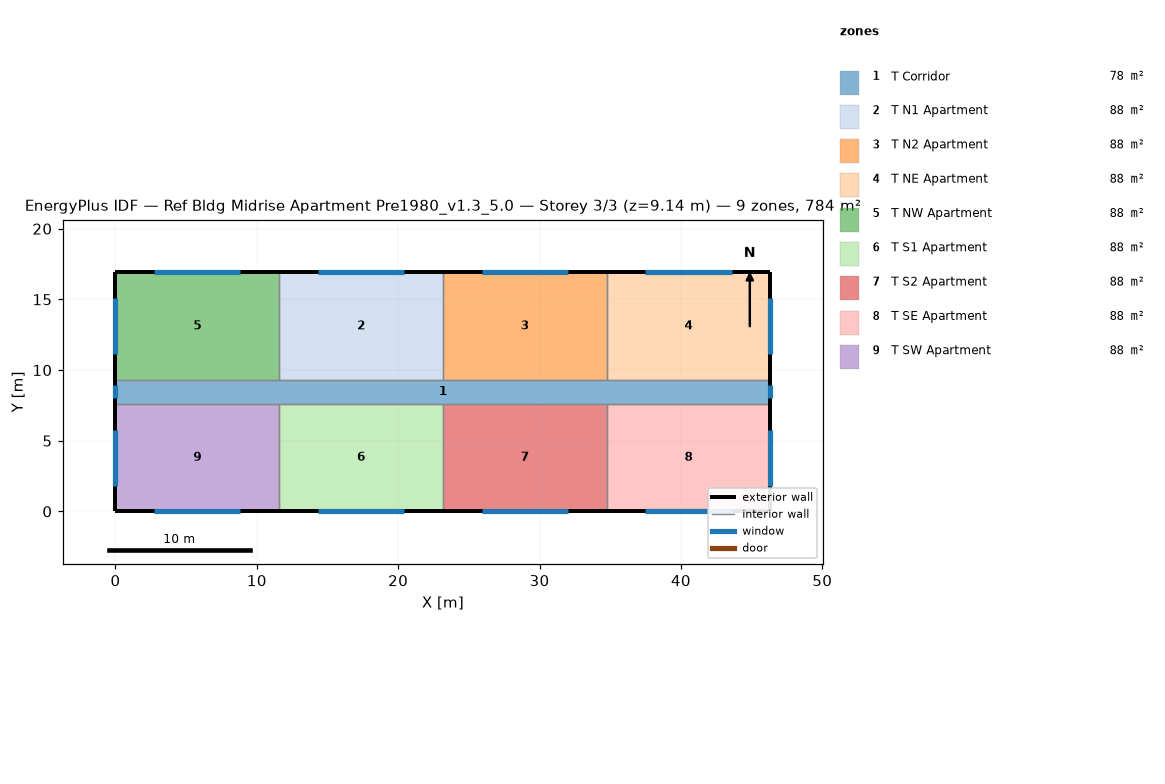
=== STOREY PLAN SPEC (per zone: floor XY polygon, exterior-wall plan segments, windows/doors) ===
zone 1: T Corridor  (77.7 m²)
  floor: (46.33, 9.30) (46.33, 7.62) (0.00, 7.62) (0.00, 9.30)
  exterior wall: (46.33, 7.62) – (46.33, 9.30)  [1.7 m]
    window: (46.33, 8.00) – (46.33, 8.91)  [1.1 m²]
  exterior wall: (0.00, 9.30) – (0.00, 7.62)  [1.7 m]
    window: (0.00, 8.91) – (0.00, 8.00)  [1.1 m²]
  interior walls: 8
zone 2: T N1 Apartment  (88.2 m²)
  floor: (23.16, 16.92) (23.16, 9.30) (11.58, 9.30) (11.58, 16.92)
  exterior wall: (23.16, 16.92) – (11.58, 16.92)  [11.6 m]
    window: (20.42, 16.92) – (14.33, 16.92)  [10.6 m²]
  interior walls: 3
zone 3: T N2 Apartment  (88.2 m²)
  floor: (34.75, 16.92) (34.75, 9.30) (23.16, 9.30) (23.16, 16.92)
  exterior wall: (34.75, 16.92) – (23.16, 16.92)  [11.6 m]
    window: (32.00, 16.92) – (25.91, 16.92)  [10.6 m²]
  interior walls: 3
zone 4: T NE Apartment  (88.2 m²)
  floor: (46.33, 16.92) (46.33, 9.30) (34.75, 9.30) (34.75, 16.92)
  exterior wall: (46.33, 9.30) – (46.33, 16.92)  [7.6 m]
    window: (46.33, 11.13) – (46.33, 15.09)  [7.0 m²]
  exterior wall: (46.33, 16.92) – (34.75, 16.92)  [11.6 m]
    window: (43.58, 16.92) – (37.49, 16.92)  [10.6 m²]
  interior walls: 2
zone 5: T NW Apartment  (88.2 m²)
  floor: (11.58, 16.92) (11.58, 9.30) (0.00, 9.30) (0.00, 16.92)
  exterior wall: (11.58, 16.92) – (0.00, 16.92)  [11.6 m]
    window: (8.83, 16.92) – (2.75, 16.92)  [10.6 m²]
  exterior wall: (0.00, 16.92) – (0.00, 9.30)  [7.6 m]
    window: (0.00, 15.09) – (0.00, 11.13)  [7.0 m²]
  interior walls: 2
zone 6: T S1 Apartment  (88.2 m²)
  floor: (23.16, 7.62) (23.16, 0.00) (11.58, 0.00) (11.58, 7.62)
  exterior wall: (11.58, 0.00) – (23.16, 0.00)  [11.6 m]
    window: (14.33, 0.00) – (20.42, 0.00)  [10.6 m²]
  interior walls: 3
zone 7: T S2 Apartment  (88.2 m²)
  floor: (34.75, 7.62) (34.75, 0.00) (23.16, 0.00) (23.16, 7.62)
  exterior wall: (23.16, 0.00) – (34.75, 0.00)  [11.6 m]
    window: (25.91, 0.00) – (32.00, 0.00)  [10.6 m²]
  interior walls: 3
zone 8: T SE Apartment  (88.2 m²)
  floor: (46.33, 7.62) (46.33, 0.00) (34.75, 0.00) (34.75, 7.62)
  exterior wall: (46.33, 0.00) – (46.33, 7.62)  [7.6 m]
    window: (46.33, 1.83) – (46.33, 5.79)  [7.0 m²]
  exterior wall: (34.75, 0.00) – (46.33, 0.00)  [11.6 m]
    window: (37.49, 0.00) – (43.58, 0.00)  [10.6 m²]
  interior walls: 2
zone 9: T SW Apartment  (88.2 m²)
  floor: (11.58, 7.62) (11.58, 0.00) (0.00, 0.00) (0.00, 7.62)
  exterior wall: (0.00, 0.00) – (11.58, 0.00)  [11.6 m]
    window: (2.75, 0.00) – (8.83, 0.00)  [10.6 m²]
  exterior wall: (0.00, 7.62) – (0.00, 0.00)  [7.6 m]
    window: (0.00, 5.79) – (0.00, 1.83)  [7.0 m²]
  interior walls: 2

=== DERIVED (storey summary) ===
Building: Ref Bldg Midrise Apartment Pre1980_v1.3_5.0
Storey: 3 of 3  (floor level z = 9.14 m)
Storey gross floor area: 783.6 m²
Zones on this storey: 9
  - T Corridor: floor 77.7 m²; exterior wall 3.4 m (10.2 m²); 2 window(s) 2.2 m²; WWR 21.8%
  - T N1 Apartment: floor 88.2 m²; exterior wall 11.6 m (35.3 m²); 1 window(s) 10.6 m²; WWR 30.0%
  - T N2 Apartment: floor 88.2 m²; exterior wall 11.6 m (35.3 m²); 1 window(s) 10.6 m²; WWR 30.0%
  - T NE Apartment: floor 88.2 m²; exterior wall 19.2 m (58.5 m²); 2 window(s) 17.6 m²; WWR 30.0%
  - T NW Apartment: floor 88.2 m²; exterior wall 19.2 m (58.5 m²); 2 window(s) 17.6 m²; WWR 30.0%
  - T S1 Apartment: floor 88.2 m²; exterior wall 11.6 m (35.3 m²); 1 window(s) 10.6 m²; WWR 30.0%
  - T S2 Apartment: floor 88.2 m²; exterior wall 11.6 m (35.3 m²); 1 window(s) 10.6 m²; WWR 30.0%
  - T SE Apartment: floor 88.2 m²; exterior wall 19.2 m (58.5 m²); 2 window(s) 17.6 m²; WWR 30.0%
  - T SW Apartment: floor 88.2 m²; exterior wall 19.2 m (58.5 m²); 2 window(s) 17.6 m²; WWR 30.0%
Zone adjacency (shared interzone walls):
  - T Corridor ↔ T N1 Apartment
  - T Corridor ↔ T N2 Apartment
  - T Corridor ↔ T NE Apartment
  - T Corridor ↔ T NW Apartment
  - T Corridor ↔ T S1 Apartment
  - T Corridor ↔ T S2 Apartment
  - T Corridor ↔ T SE Apartment
  - T Corridor ↔ T SW Apartment
  - T N1 Apartment ↔ T N2 Apartment
  - T N1 Apartment ↔ T NW Apartment
  - T N2 Apartment ↔ T NE Apartment
  - T S1 Apartment ↔ T S2 Apartment
  - T S1 Apartment ↔ T SW Apartment
  - T S2 Apartment ↔ T SE Apartment